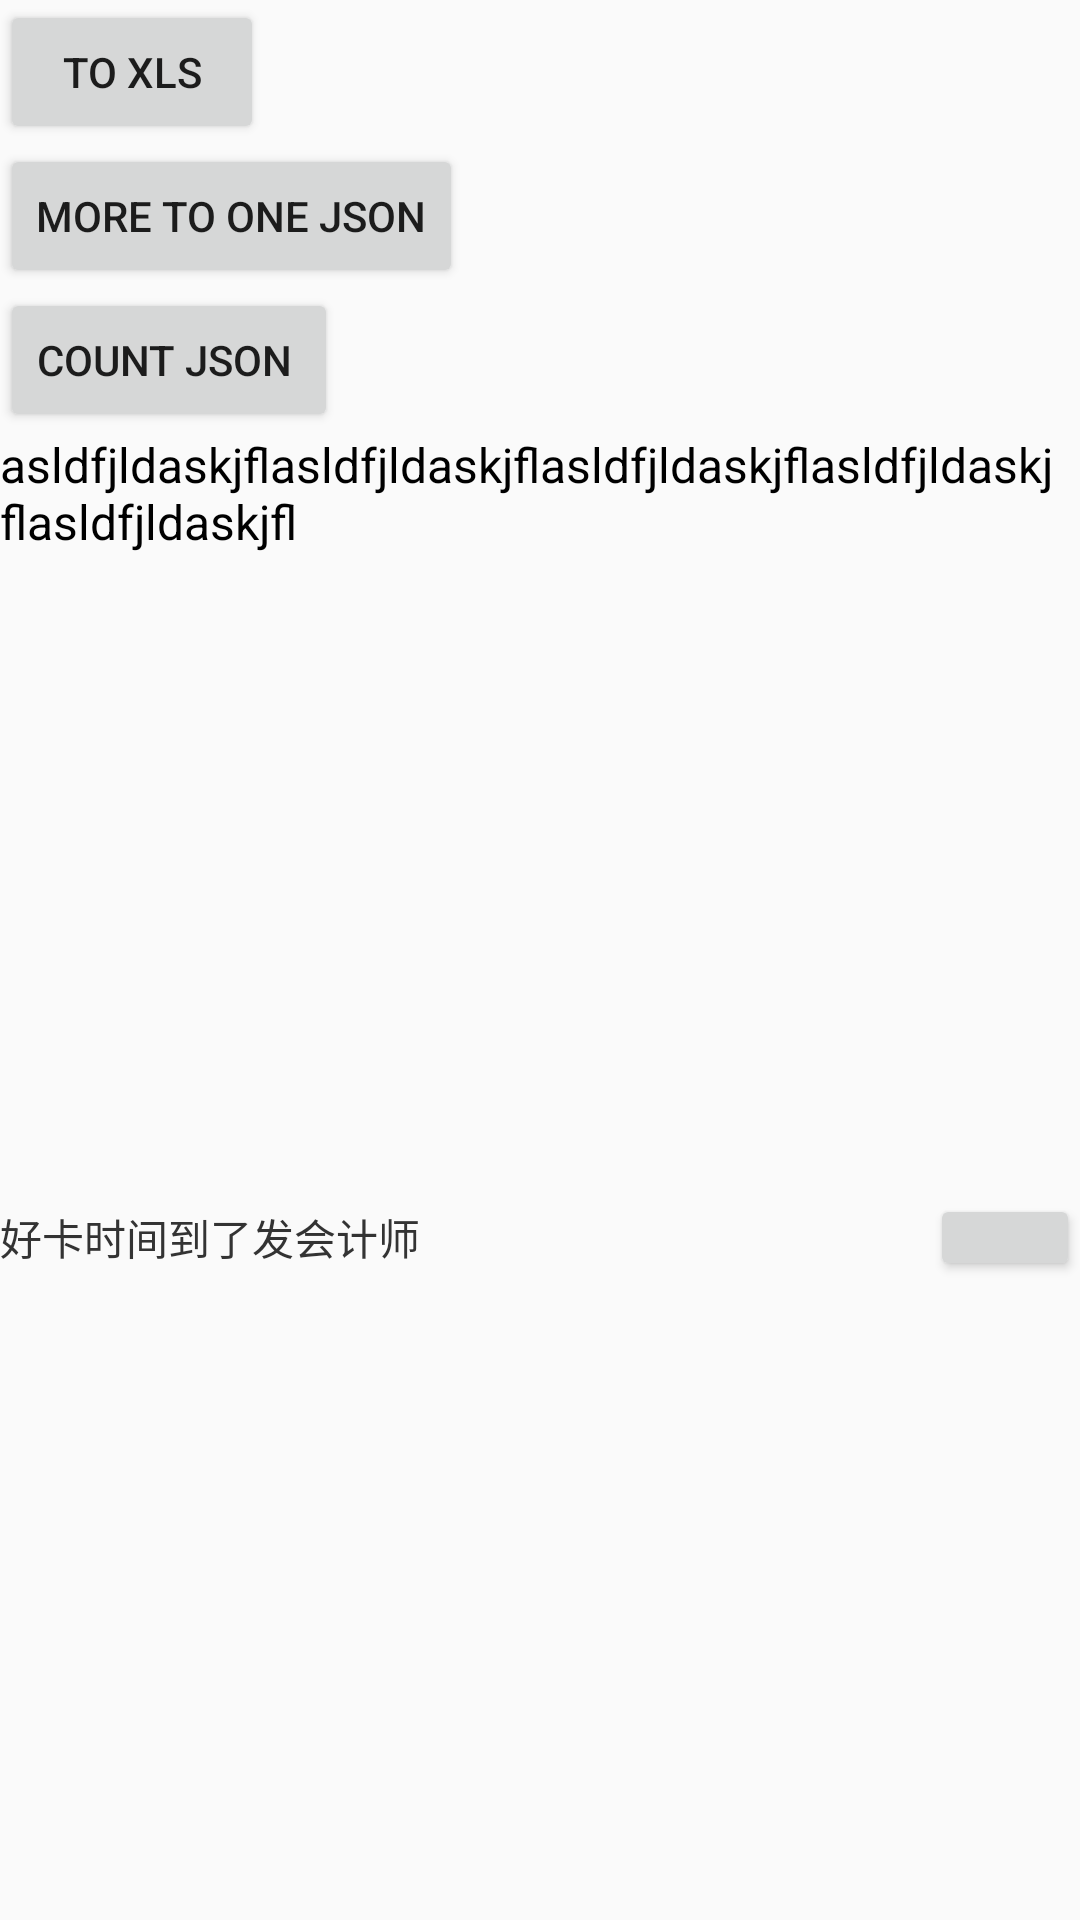

Write the Android layout XML for this screen, with the resource values it uses.
<!-- AndroidManifest.xml: application theme Theme.QWUI_Android -->
<!-- res/layout/fragment_span.xml -->
<?xml version="1.0" encoding="utf-8"?>
<LinearLayout xmlns:android="http://schemas.android.com/apk/res/android"
    android:layout_width="match_parent"
    android:layout_height="match_parent"
    android:orientation="vertical">


    <Button
        android:id="@+id/xls"
        android:layout_width="wrap_content"
        android:layout_height="wrap_content"
        android:text="to xls" />


    <Button
        android:id="@+id/more_to_one_json"
        android:layout_width="wrap_content"
        android:layout_height="wrap_content"
        android:text="more to one json" />

    <Button
        android:id="@+id/count"
        android:layout_width="wrap_content"
        android:layout_height="wrap_content"
        android:text="count json " />


    <androidx.appcompat.widget.LinearLayoutCompat
        android:layout_width="match_parent"
        android:layout_height="wrap_content"
        android:orientation="horizontal">

        <androidx.appcompat.widget.AppCompatTextView
            android:id="@+id/title_tv"
            android:layout_width="wrap_content"
            android:layout_height="wrap_content"
            android:layout_gravity="center_vertical"
            android:layout_marginEnd="4dp"
            android:drawableEnd="@drawable/room_rules_icon"
            android:drawablePadding="4dp"
            android:ellipsize="end"
            android:maxLines="2"
            android:text="asldfjldaskjflasldfjldaskjflasldfjldaskjflasldfjldaskjflasldfjldaskjfl"
            android:textColor="@color/black"
            android:textDirection="locale"
            android:textSize="16sp" />

        <Button
            android:id="@+id/switch_btn"
            android:layout_width="45dp"
            android:layout_height="29dp"
            android:layout_gravity="center_vertical"
            android:layout_marginStart="4dp" />

    </androidx.appcompat.widget.LinearLayoutCompat>

    <androidx.constraintlayout.widget.ConstraintLayout xmlns:app="http://schemas.android.com/apk/res-auto"
        android:layout_width="match_parent"
        android:layout_height="wrap_content">

        <TextView
            android:id="@+id/textView"
            android:layout_width="0dp"
            android:layout_height="wrap_content"
            android:gravity="center_vertical|start"
            android:text="好卡时间到了发会计师"
            android:textDirection="locale"
            android:textColor="@color/color_333333"
            app:layout_constraintBottom_toBottomOf="parent"
            app:layout_constraintEnd_toStartOf="@+id/space"
            app:layout_constraintStart_toStartOf="parent"
            app:layout_constraintTop_toTopOf="parent" />

        <View
            android:id="@+id/space"
            android:layout_width="20dp"
            android:layout_height="match_parent"
            app:layout_constraintEnd_toStartOf="@id/btn"
            app:layout_constraintStart_toEndOf="@id/textView" />

        <androidx.appcompat.widget.AppCompatButton
            android:id="@+id/btn"
            android:layout_width="50dp"
            android:layout_height="29dp"
            app:layout_constraintBottom_toBottomOf="parent"
            app:layout_constraintEnd_toEndOf="parent"
            app:layout_constraintTop_toTopOf="parent" />

    </androidx.constraintlayout.widget.ConstraintLayout>

</LinearLayout>
<!-- resources referenced by this layout -->
<resources>
  <color name="black">#FF000000</color>
  <color name="color_333333">#333333</color>
  <style name="Theme.QWUI_Android" parent="Theme.AppCompat.Light.NoActionBar">
          
          <item name="colorPrimary">@color/purple_500</item>
          <item name="colorPrimaryVariant">@color/purple_700</item>
          <item name="colorOnPrimary">@color/white</item>
          
          <item name="colorSecondary">@color/teal_200</item>
          <item name="colorSecondaryVariant">@color/teal_700</item>
          <item name="colorOnSecondary">@color/black</item>
          
          <item name="android:statusBarColor" tools:targetApi="l">?attr/colorPrimaryVariant</item>
          
      </style>
  <color name="purple_500">#FF6200EE</color>
  <color name="purple_700">#FF3700B3</color>
  <color name="white">#FFFFFFFF</color>
  <color name="teal_200">#FF03DAC5</color>
  <color name="teal_700">#FF018786</color>
</resources>
